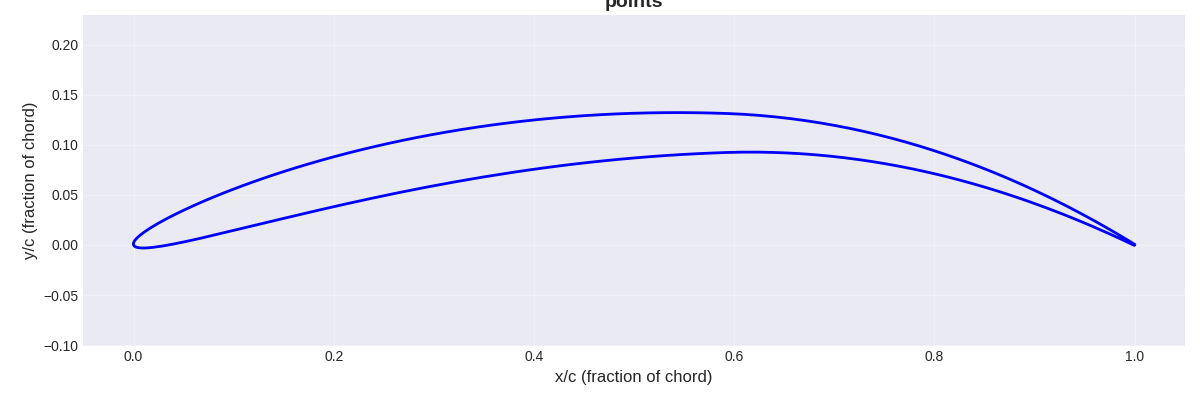

The data file committed next to this chart (first rows):
0.9997459984273804, -0.0004658931084333324
0.9995, -0.0003443
0.9987, 1.9926292146884672e-05
0.9975, 0.0006249
0.9957, 0.001468
0.9934, 0.002544
0.9906, 0.003849
0.9874, 0.005375
0.9836, 0.007116
0.9794, 0.009062
0.9746, 0.0112
0.9694, 0.01353
0.9637, 0.01603
0.9576, 0.01869
0.951, 0.0215
0.9439, 0.02444
0.9365, 0.0275
0.9285, 0.03066
0.9202, 0.03391
0.9114, 0.03723
0.9022, 0.0406
0.8927, 0.044
0.8827, 0.04742
0.8724, 0.05084
0.8618, 0.05424
0.8508, 0.0576
0.8394, 0.06091
0.8277, 0.06414
0.8158, 0.06728
0.8035, 0.07031
0.7909, 0.07321
0.7781, 0.07597
0.765, 0.07857
0.7517, 0.081
0.7382, 0.08323
0.7244, 0.08526
0.7105, 0.08707
0.6964, 0.08865
0.6821, 0.08999
0.6676, 0.09107
0.653, 0.0919
0.6383, 0.09245
0.6235, 0.09272
0.6086, 0.09271
0.5936, 0.09241
0.5784, 0.09186
0.563, 0.09117
0.5476, 0.09034
0.5322, 0.08937
0.5167, 0.08826
0.5013, 0.08702
0.4858, 0.08564
0.4704, 0.08413
0.455, 0.0825
0.4397, 0.08074
0.4244, 0.07887
0.4092, 0.07688
0.394, 0.07478
0.379, 0.07258
0.3641, 0.07028
0.3494, 0.0679
... 140 more rows
